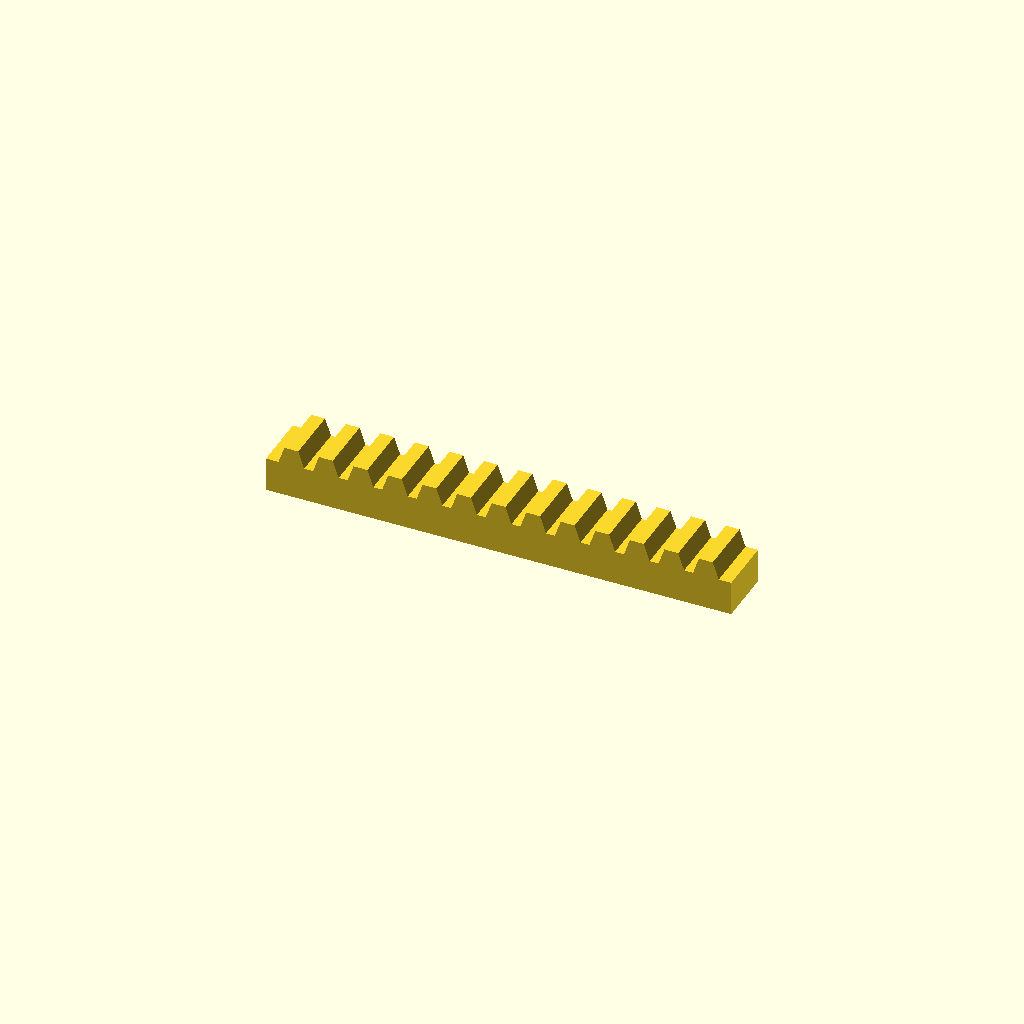
Cell 1: rendered with the file's own defaults.
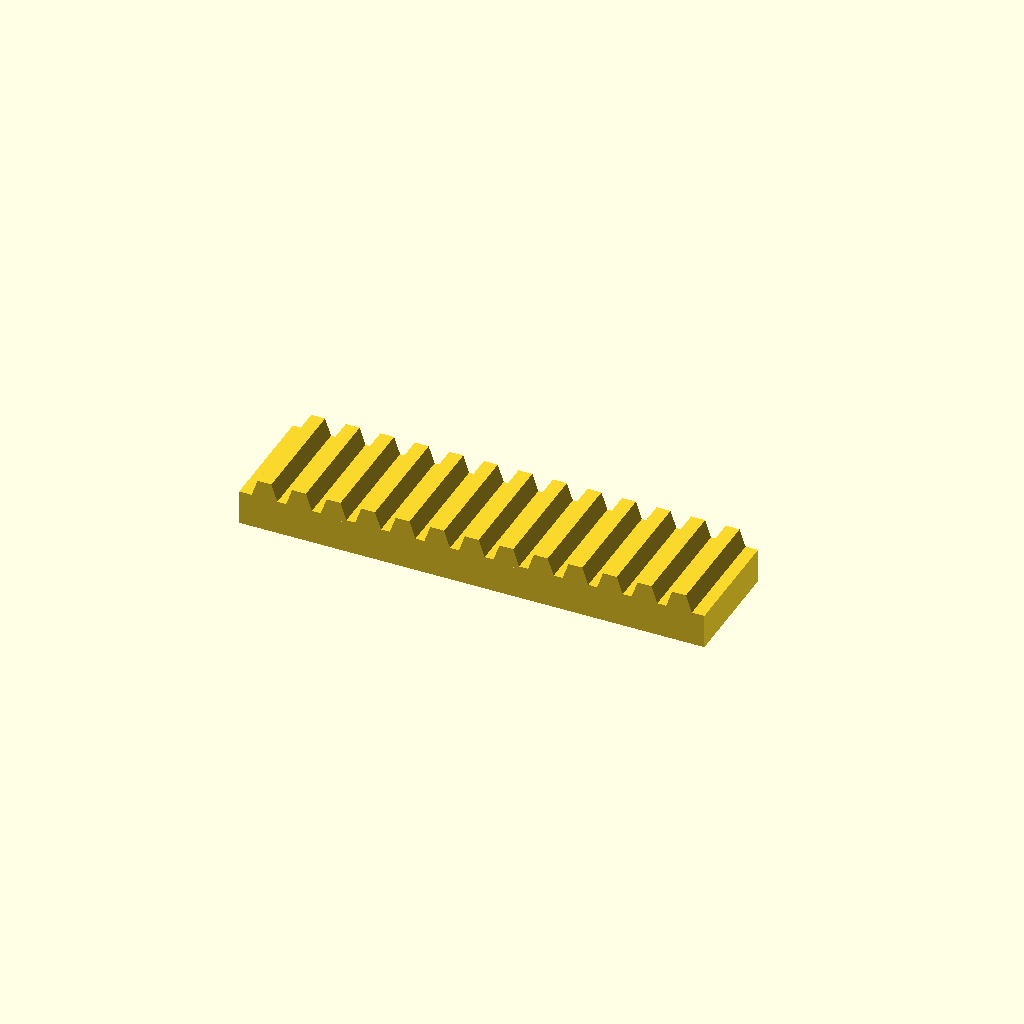
Cell 2 — bar_w set to 40, the other parameters unchanged.
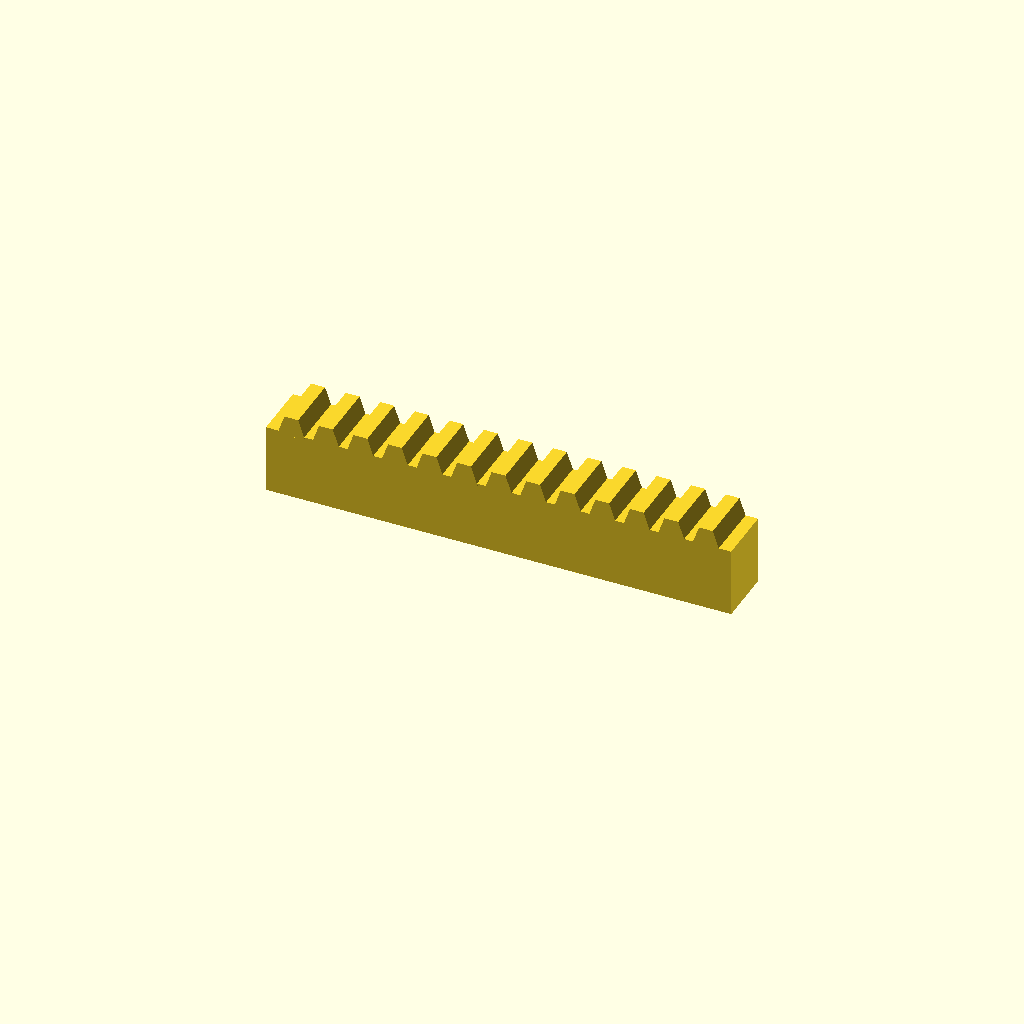
Cell 3: the same model with bar_h = 24.
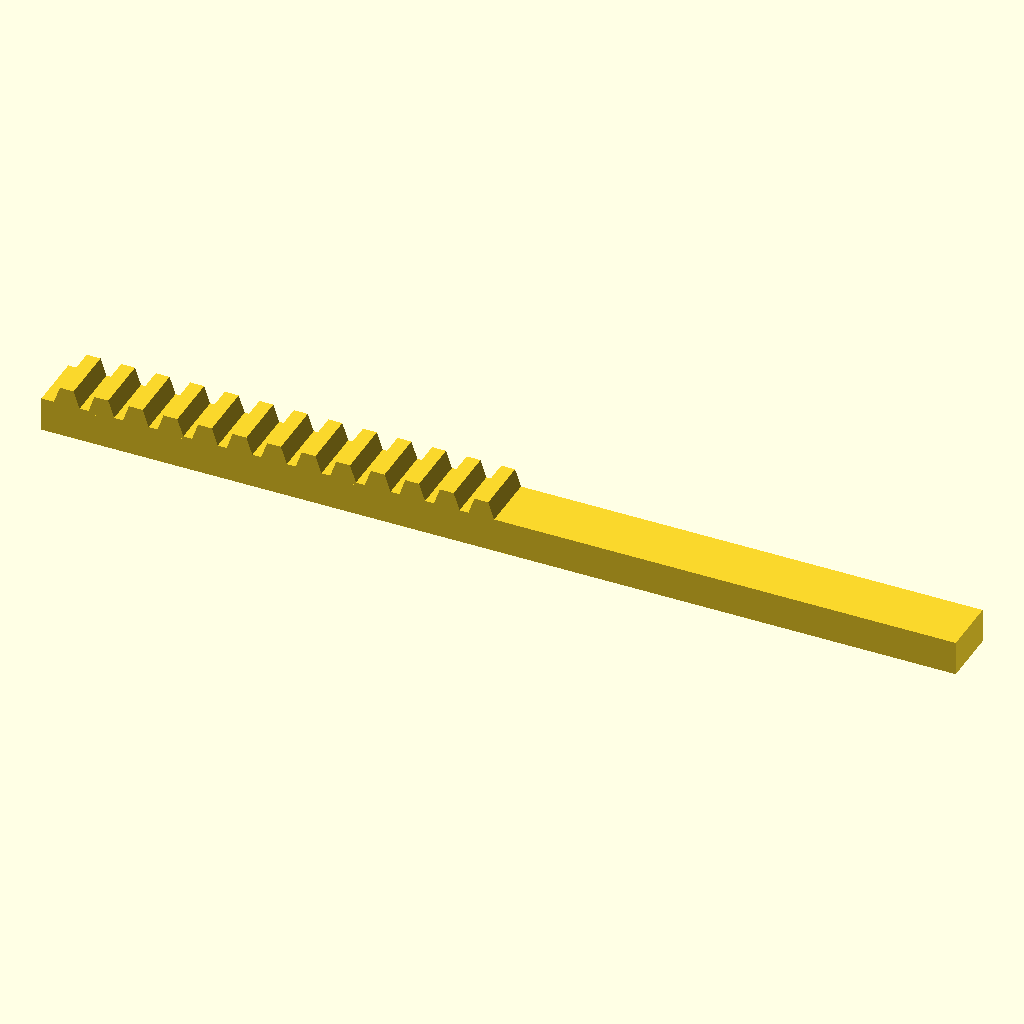
Cell 4 — teeth set to 26, the other parameters unchanged.
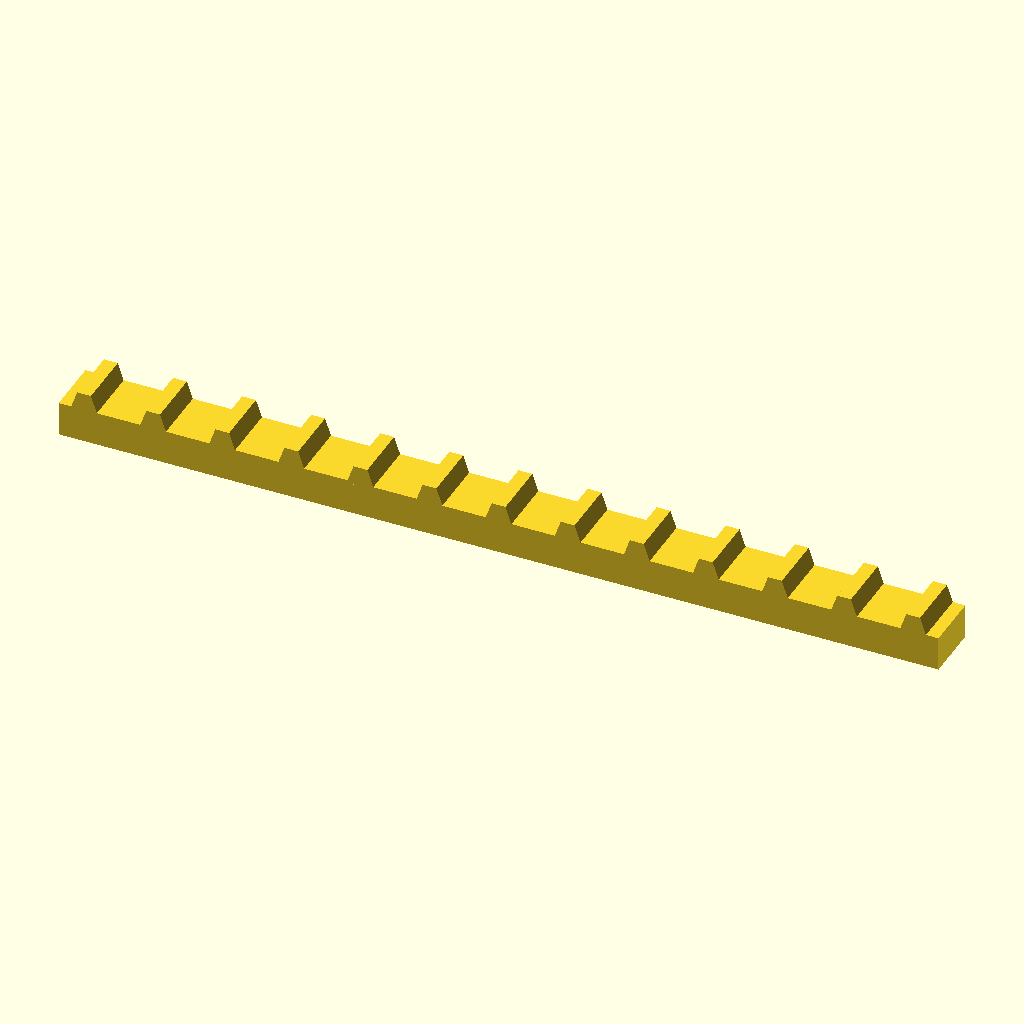
Cell 5 — pitch set to 24, the other parameters unchanged.
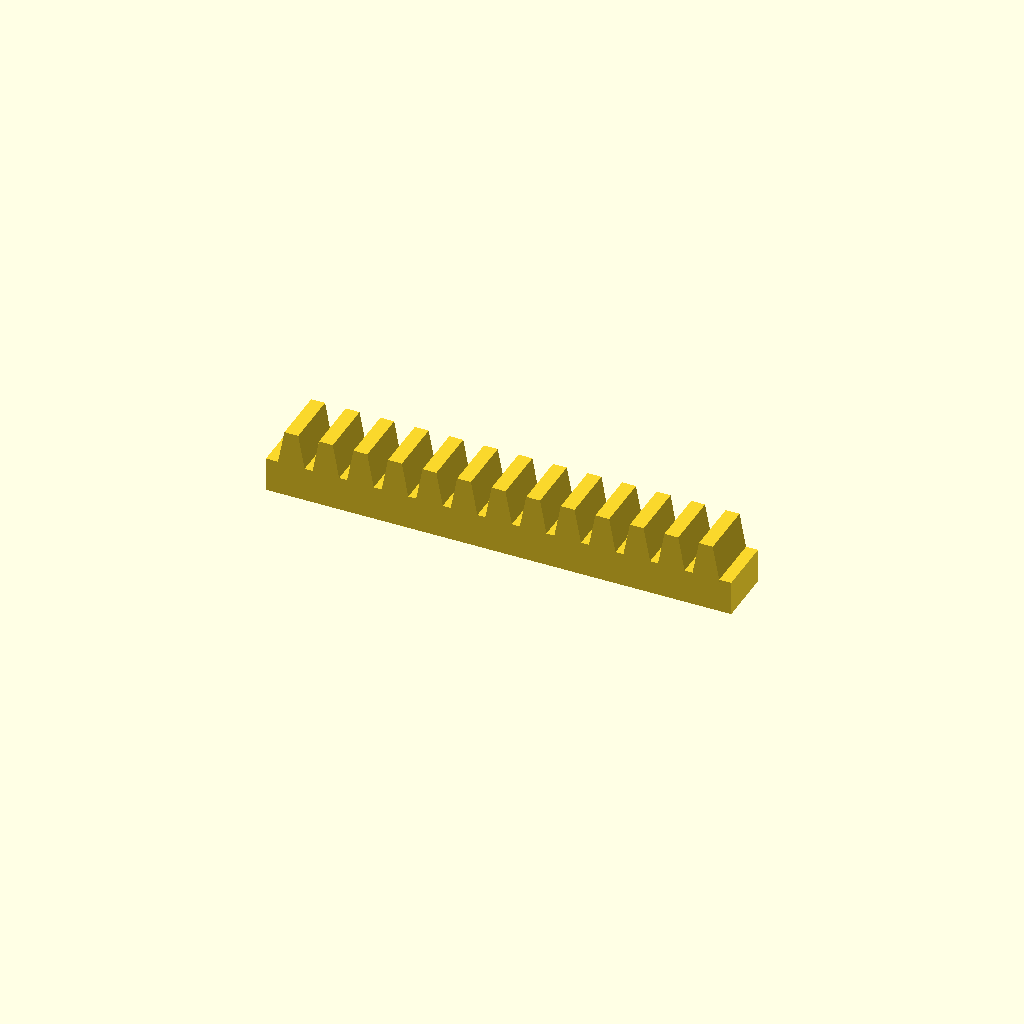
Cell 6: tooth_h = 12 (everything else at default).
All cells are drawn from one camera (rotation 55°, 0°, 25°, orthographic, colour scheme Cornfield), so only the parameter changes between them.
The OpenSCAD source (optional_data/data/place1/rackbars/part_0196.scad):
$fn = 32;

// ----------------------------------------------------------------------
// Toothed rack, 13 teeth
// 12 mm pitch, 6 mm teeth
// ----------------------------------------------------------------------

// --- parameters (mm) ---
bar_w = 20;     // bar width (Y)
bar_h = 12;     // bar height (Z)
teeth = 13;     // number of teeth
pitch = 12;     // tooth pitch
tooth_h = 6;    // tooth height above the bar
root_w = 9.6;   // tooth width at the root
crest_w = 4.8;  // tooth width at the crest

// --- derived feature positions (mm) ---
span = (teeth - 1) * pitch;  // = 144   distance between the outer teeth
bar_l = span + root_w + 8;   // = 161.6   bar length: teeth plus 4 mm at each end
tooth_x = -span / 2;         // = -72   X of the first tooth
height = bar_h + tooth_h;    // = 18   overall height
feature_centers = [
  [tooth_x + 0 * pitch, -bar_w / 2],
  [tooth_x + 1 * pitch, -bar_w / 2],
  [tooth_x + 2 * pitch, -bar_w / 2],
  [tooth_x + 3 * pitch, -bar_w / 2],
  [tooth_x + 4 * pitch, -bar_w / 2],
  [tooth_x + 5 * pitch, -bar_w / 2],
  [tooth_x + 6 * pitch, -bar_w / 2],
  [tooth_x + 7 * pitch, -bar_w / 2],
  [tooth_x + 8 * pitch, -bar_w / 2],
  [tooth_x + 9 * pitch, -bar_w / 2],
  [tooth_x + 10 * pitch, -bar_w / 2],
  [tooth_x + 11 * pitch, -bar_w / 2],
  [tooth_x + 12 * pitch, -bar_w / 2]
];   // tooth centre line, drives the tooth loop

// bar with a rack of teeth, one extruded trapezoium per centre
module rack_tooth() {
  linear_extrude(height = bar_w)
    polygon(points = [
      [0, 0],
      [root_w, 0],
      [root_w / 2 + crest_w / 2, tooth_h + 1],
      [root_w / 2 - crest_w / 2, tooth_h + 1]
    ]);
}

union() {
  translate([-bar_l / 2, -bar_w, 0]) cube([bar_l, bar_w, bar_h]);
  for (centre = feature_centers)
    translate([centre[0] - root_w / 2, 0, bar_h - 1]) rotate([90, 0, 0]) rack_tooth();
}
Parameter table extracted from the source (name, type, default, range or options):
bar_w: number, default 20
bar_h: number, default 12
teeth: number, default 13
pitch: number, default 12
tooth_h: number, default 6
root_w: number, default 9.6
crest_w: number, default 4.8
